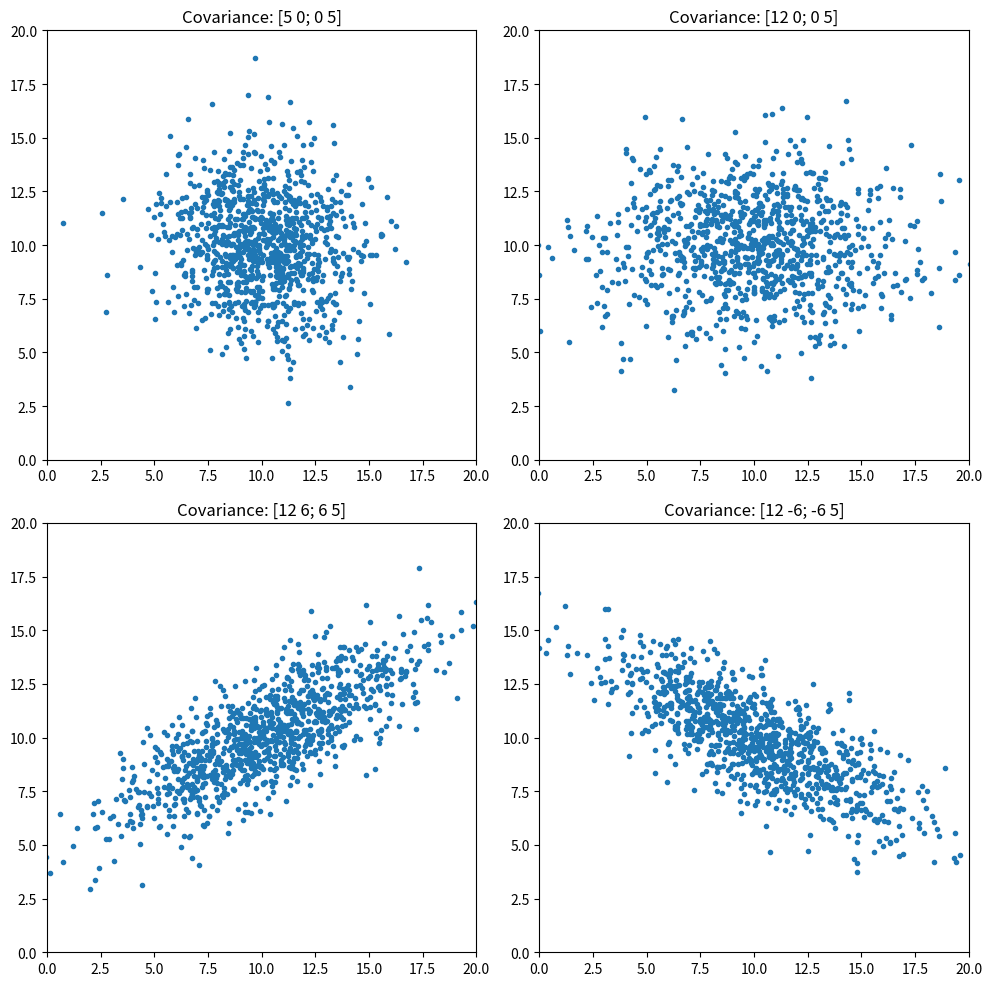

The matplotlib source for this figure:
import numpy as np
import matplotlib.pyplot as plt

# Parameters
m = [10, 10]

# Covariance matrices
C1 = [[5, 0], [0, 5]]
C2 = [[12, 0], [0, 5]]
C3 = [[12, 6], [6, 5]]
C4 = [[12, -6], [-6, 5]]

# Generate random samples
# mvnrnd(MU, SIGMA, cases)
# numpy: multivariate_normal(mean, cov, size)

n_samples = 1000

r1 = np.random.multivariate_normal(m, C1, n_samples)
r2 = np.random.multivariate_normal(m, C2, n_samples)
r3 = np.random.multivariate_normal(m, C3, n_samples)
r4 = np.random.multivariate_normal(m, C4, n_samples)

# Display
fig, axes = plt.subplots(2, 2, figsize=(10, 10))
axes = axes.flatten()

limit = [0, 20, 0, 20]

# Subplot 1
axes[0].plot(r1[:, 0], r1[:, 1], ".")
axes[0].axis(limit)
axes[0].set_aspect("equal", adjustable="box")  # axis square
axes[0].set_title("Covariance: [5 0; 0 5]")

# Subplot 2
axes[1].plot(r2[:, 0], r2[:, 1], ".")
axes[1].axis(limit)
axes[1].set_aspect("equal", adjustable="box")
axes[1].set_title("Covariance: [12 0; 0 5]")

# Subplot 3
axes[2].plot(r3[:, 0], r3[:, 1], ".")
axes[2].axis(limit)
axes[2].set_aspect("equal", adjustable="box")
axes[2].set_title("Covariance: [12 6; 6 5]")

# Subplot 4
axes[3].plot(r4[:, 0], r4[:, 1], ".")
axes[3].axis(limit)
axes[3].set_aspect("equal", adjustable="box")
axes[3].set_title("Covariance: [12 -6; -6 5]")

plt.tight_layout()
plt.savefig("Figure257.png")
print("Saved Figure257.png")

plt.show()
